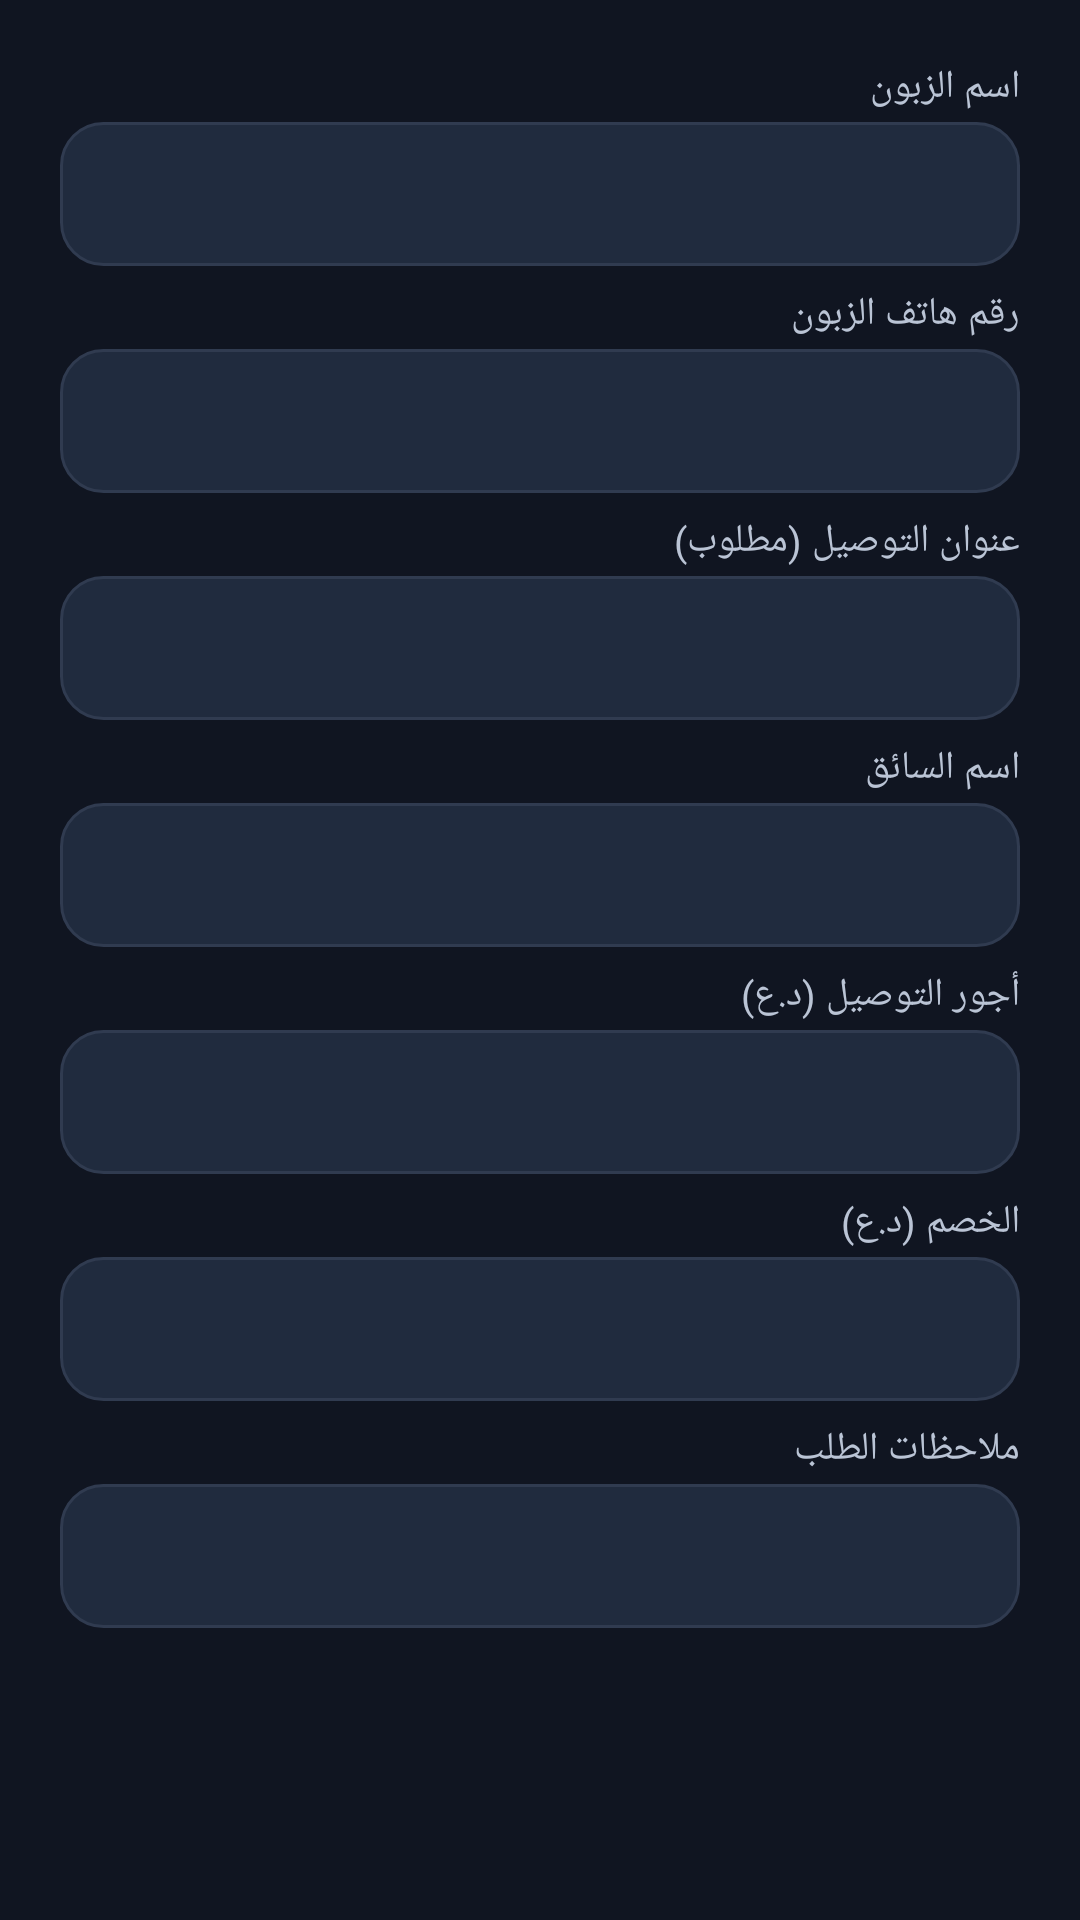

Layout XML and referenced resources for this Android screen:
<!-- AndroidManifest.xml: application theme Theme.Haji -->
<!-- res/layout/dialog_order_details.xml -->
<?xml version="1.0" encoding="utf-8"?>
<ScrollView xmlns:android="http://schemas.android.com/apk/res/android"
    android:layout_width="match_parent"
    android:layout_height="wrap_content"
    android:padding="20dp">

    <LinearLayout
        android:layout_width="match_parent"
        android:layout_height="wrap_content"
        android:orientation="vertical">

        <TextView
            style="@style/Haji.Label"
            android:layout_width="wrap_content"
            android:layout_height="wrap_content"
            android:layout_marginTop="0dp"
            android:text="اسم الزبون" />

        <EditText
            android:id="@+id/etCustomerName"
            style="@style/Haji.Input"
            android:layout_width="match_parent"
            android:layout_height="wrap_content"
            android:inputType="textPersonName"
            android:maxLines="1" />

        <TextView
            style="@style/Haji.Label"
            android:layout_width="wrap_content"
            android:layout_height="wrap_content"
            android:text="رقم هاتف الزبون" />

        <EditText
            android:id="@+id/etPhone"
            style="@style/Haji.Input"
            android:layout_width="match_parent"
            android:layout_height="wrap_content"
            android:inputType="phone"
            android:maxLines="1" />

        <LinearLayout
            android:id="@+id/groupDelivery"
            android:layout_width="match_parent"
            android:layout_height="wrap_content"
            android:orientation="vertical">

            <TextView
                style="@style/Haji.Label"
                android:layout_width="wrap_content"
                android:layout_height="wrap_content"
                android:text="عنوان التوصيل (مطلوب)" />

            <EditText
                android:id="@+id/etAddress"
                style="@style/Haji.Input"
                android:layout_width="match_parent"
                android:layout_height="wrap_content"
                android:inputType="textMultiLine|textCapSentences"
                android:minLines="2" />

            <TextView
                style="@style/Haji.Label"
                android:layout_width="wrap_content"
                android:layout_height="wrap_content"
                android:text="اسم السائق" />

            <EditText
                android:id="@+id/etDriver"
                style="@style/Haji.Input"
                android:layout_width="match_parent"
                android:layout_height="wrap_content"
                android:inputType="textPersonName"
                android:maxLines="1" />

            <TextView
                style="@style/Haji.Label"
                android:layout_width="wrap_content"
                android:layout_height="wrap_content"
                android:text="أجور التوصيل (د.ع)" />

            <EditText
                android:id="@+id/etDeliveryFee"
                style="@style/Haji.Input"
                android:layout_width="match_parent"
                android:layout_height="wrap_content"
                android:inputType="number"
                android:maxLines="1" />
        </LinearLayout>

        <LinearLayout
            android:id="@+id/groupDiscount"
            android:layout_width="match_parent"
            android:layout_height="wrap_content"
            android:orientation="vertical">

            <TextView
                style="@style/Haji.Label"
                android:layout_width="wrap_content"
                android:layout_height="wrap_content"
                android:text="الخصم (د.ع)" />

            <EditText
                android:id="@+id/etDiscount"
                style="@style/Haji.Input"
                android:layout_width="match_parent"
                android:layout_height="wrap_content"
                android:inputType="number"
                android:maxLines="1" />
        </LinearLayout>

        <TextView
            style="@style/Haji.Label"
            android:layout_width="wrap_content"
            android:layout_height="wrap_content"
            android:text="ملاحظات الطلب" />

        <EditText
            android:id="@+id/etNotes"
            style="@style/Haji.Input"
            android:layout_width="match_parent"
            android:layout_height="wrap_content"
            android:inputType="textMultiLine|textCapSentences"
            android:minLines="2" />
    </LinearLayout>
</ScrollView>
<!-- resources referenced by this layout -->
<resources>
  <style name="Haji.Input" parent="">
          <item name="android:background">@drawable/bg_input</item>
          <item name="android:paddingStart">14dp</item>
          <item name="android:paddingEnd">14dp</item>
          <item name="android:minHeight">48dp</item>
          <item name="android:textSize">15sp</item>
          <item name="android:textColor">@color/text_primary</item>
          <item name="android:textColorHint">@color/text_hint</item>
          <item name="android:textAlignment">viewStart</item>
          <item name="android:gravity">start|center_vertical</item>
      </style>
  <style name="Haji.Label" parent="">
          <item name="android:textSize">13sp</item>
          <item name="android:textColor">@color/text_secondary</item>
          <item name="android:layout_marginTop">7dp</item>
          <item name="android:layout_marginBottom">3dp</item>
      </style>
  <style name="Theme.Haji" parent="Theme.Material3.Dark.NoActionBar">
          <item name="colorPrimary">@color/brand_red</item>
          <item name="colorOnPrimary">@color/brand_navy</item>
          <item name="colorPrimaryContainer">@color/brand_navy_soft</item>
          <item name="colorOnPrimaryContainer">@color/accent_yellow</item>
          <item name="colorSecondary">@color/brand_red_dark</item>
          <item name="colorOnSecondary">@color/brand_navy</item>
          <item name="colorSecondaryContainer">@color/brand_navy_soft</item>
          <item name="colorOnSecondaryContainer">@color/text_primary</item>
          <item name="colorSurface">@color/surface</item>
          <item name="colorOnSurface">@color/text_primary</item>
          <item name="colorOnSurfaceVariant">@color/text_secondary</item>
          <item name="colorSurfaceContainerLowest">@color/bg_app</item>
          <item name="colorSurfaceContainerLow">@color/surface</item>
          <item name="colorSurfaceContainer">@color/surface</item>
          <item name="colorSurfaceContainerHigh">@color/surface</item>
          <item name="colorSurfaceContainerHighest">@color/surface_alt</item>
          <item name="colorOutline">@color/stroke</item>
          <item name="colorError">@color/error</item>
          <item name="android:colorBackground">@color/bg_app</item>
          <item name="android:windowBackground">@color/bg_app</item>
          <item name="android:statusBarColor">@color/brand_navy_dark</item>
          <item name="android:navigationBarColor">@color/bg_app</item>
          <item name="android:textColorPrimary">@color/text_primary</item>
          <item name="android:textColorSecondary">@color/text_secondary</item>
          <item name="android:textColorHint">@color/text_hint</item>
          <item name="android:layoutDirection">rtl</item>
          <item name="android:textDirection">rtl</item>
      </style>
  <!-- drawable bg_input (drawable) -->
  <?xml version="1.0" encoding="utf-8"?>
  <shape xmlns:android="http://schemas.android.com/apk/res/android"
      android:shape="rectangle">
  
      <solid android:color="@color/surface_alt" />
  
      <corners android:radius="14dp" />
  
      <stroke
          android:width="1dp"
          android:color="@color/stroke" />
  
  </shape>
  <color name="text_primary">#F5F7FC</color>
  <color name="text_hint">#8995AA</color>
  <color name="text_secondary">#BAC4D5</color>
  <color name="brand_red">#F4D35E</color>
  <color name="brand_navy">#101521</color>
  <color name="brand_navy_soft">#222E43</color>
  <color name="accent_yellow">#FFE98A</color>
  <color name="brand_red_dark">#D9B83F</color>
  <color name="surface">#192235</color>
  <color name="bg_app">#101521</color>
  <color name="surface_alt">#202B3E</color>
  <color name="stroke">#303B50</color>
  <color name="error">#FF6B6B</color>
  <color name="brand_navy_dark">#090D15</color>
</resources>
